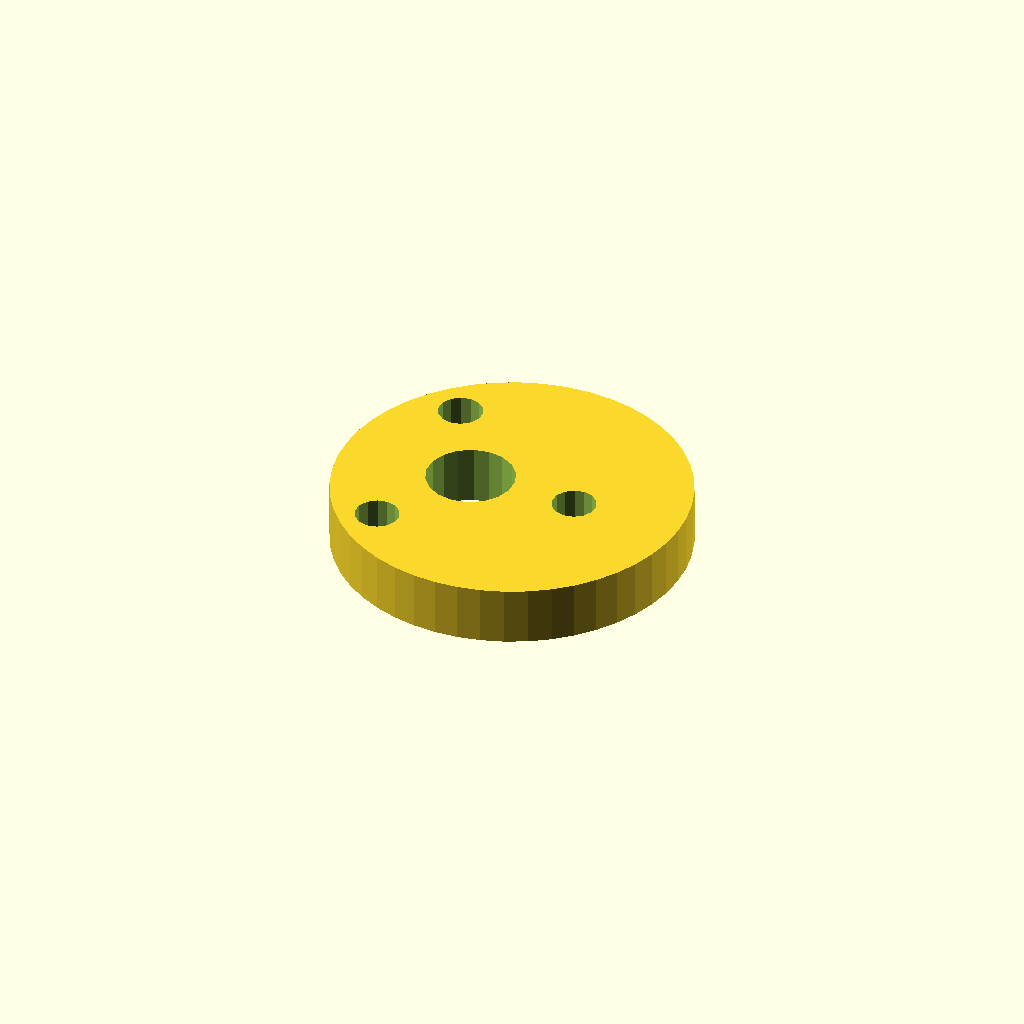
Cell 1 — every parameter at its default value.
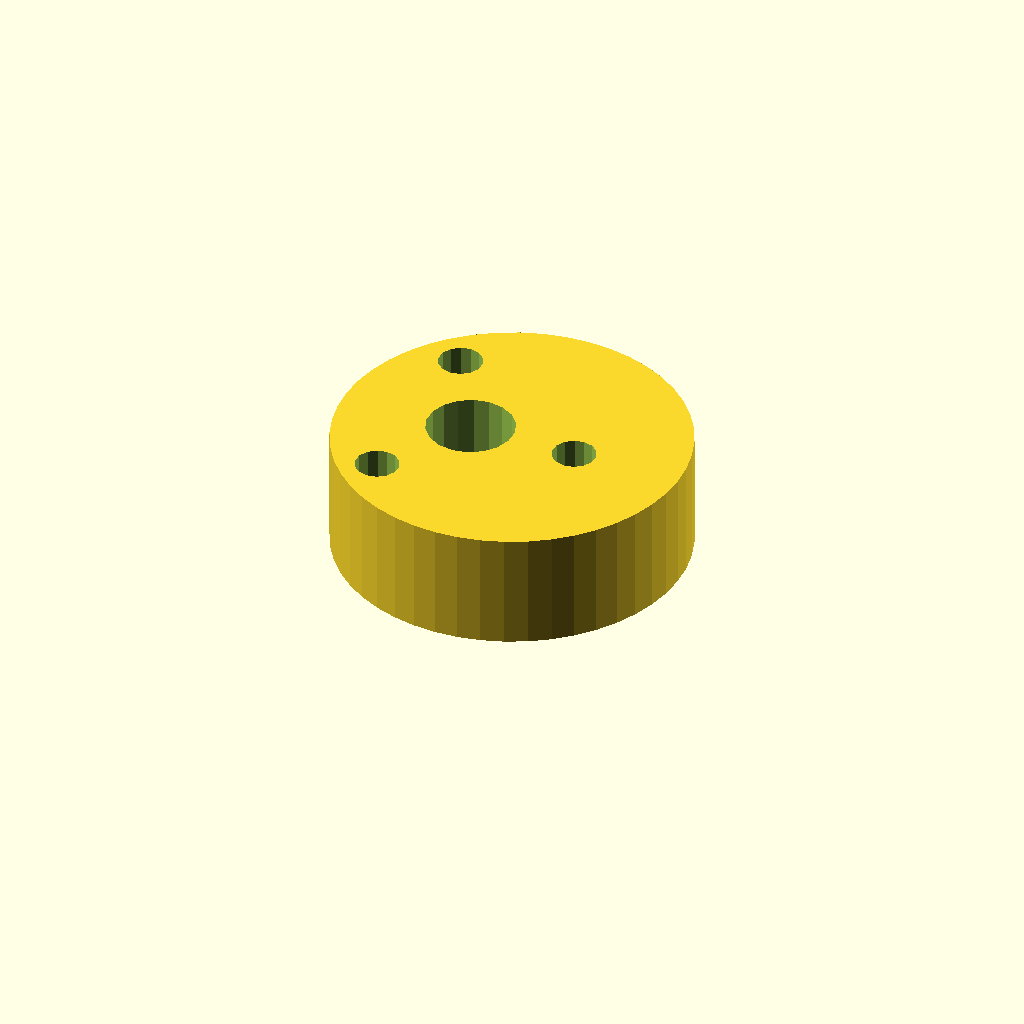
Cell 2: the same model with plate_t = 16.
One fixed orthographic camera (rotation 55°, 0°, 25°; colour scheme Cornfield) for every cell.
OpenSCAD source file optional_data/data/sketch4/camplates/part_0049.scad:
$fn = 32;

// ----------------------------------------------------------------------
// Cam plate: eccentric cam, base R24
// ----------------------------------------------------------------------

// --- parameters (mm) ---
base_r = 24;              // base circle radius
lobe_h = 12;              // cam lobe rise
bore_r = 6;               // shaft bore radius
plate_t = 8;              // plate thickness, Z (extrusion height)
ecc = 6;                  // disc eccentricity
ring_r = 15;              // lightening ring radius
bolt_r = 3;               // lightening hole radius

profile = [[48, 24], [47.795, 27.133], [47.182, 30.212], [46.173, 33.184], [44.785, 36], [43.04, 38.61], [40.971, 40.971], [38.61, 43.04], [36, 44.785], [33.184, 46.173], [30.212, 47.182], [27.133, 47.795], [24, 48], [20.867, 47.795], [17.788, 47.182], [14.816, 46.173], [12, 44.785], [9.39, 43.04], [7.029, 40.971], [4.96, 38.61], [3.215, 36], [1.827, 33.184], [0.818, 30.212], [0.205, 27.133], [0, 24], [0.205, 20.867], [0.818, 17.788], [1.827, 14.816], [3.215, 12], [4.96, 9.39], [7.029, 7.029], [9.39, 4.96], [12, 3.215], [14.816, 1.827], [17.788, 0.818], [20.867, 0.205], [24, 0], [27.133, 0.205], [30.212, 0.818], [33.184, 1.827], [36, 3.215], [38.61, 4.96], [40.971, 7.029], [43.04, 9.39], [44.785, 12], [46.173, 14.816], [47.182, 17.788], [47.795, 20.867]];  // primary outline, 48 points, counter clockwise
void_1 = [[23.89, 25.145], [23.143, 27.09], [21.776, 28.663], [19.953, 29.673], [17.895, 29.999], [15.85, 29.601], [14.064, 28.528], [12.752, 26.909], [12.074, 24.939], [12.11, 22.855], [12.857, 20.91], [14.224, 19.337], [16.047, 18.327], [18.105, 18.001], [20.15, 18.399], [21.936, 19.472], [23.248, 21.091], [23.926, 23.061]];  // shaft bore, 18 points
void_2 = [[35.945, 24.572], [35.405, 25.793], [34.389, 26.659], [33.097, 26.998], [31.787, 26.744], [30.716, 25.945], [30.098, 24.762], [30.055, 23.428], [30.595, 22.207], [31.611, 21.341], [32.903, 21.002], [34.213, 21.256], [35.284, 22.055], [35.902, 23.238]];  // lightening hole 1, 14 points
void_3 = [[13.445, 37.563], [12.905, 38.784], [11.889, 39.65], [10.597, 39.989], [9.287, 39.734], [8.216, 38.936], [7.598, 37.752], [7.555, 36.418], [8.095, 35.197], [9.111, 34.331], [10.403, 33.992], [11.713, 34.247], [12.784, 35.045], [13.402, 36.228]];  // lightening hole 2, 14 points
void_4 = [[13.445, 11.582], [12.905, 12.803], [11.889, 13.669], [10.597, 14.008], [9.287, 13.753], [8.216, 12.955], [7.598, 11.772], [7.555, 10.437], [8.095, 9.216], [9.111, 8.35], [10.403, 8.011], [11.713, 8.266], [12.784, 9.064], [13.402, 10.248]];  // lightening hole 3, 14 points

// --- the one profile operation ---
difference() {
  linear_extrude(height = plate_t) polygon(points = profile);
  translate([0, 0, -1])
    linear_extrude(height = plate_t + 2) polygon(points = void_1);
  translate([0, 0, -1])
    linear_extrude(height = plate_t + 2) polygon(points = void_2);
  translate([0, 0, -1])
    linear_extrude(height = plate_t + 2) polygon(points = void_3);
  translate([0, 0, -1])
    linear_extrude(height = plate_t + 2) polygon(points = void_4);
}
Parameter table extracted from the source (name, type, default, range or options):
base_r: number, default 24
lobe_h: number, default 12
bore_r: number, default 6
plate_t: number, default 8
ecc: number, default 6
ring_r: number, default 15
bolt_r: number, default 3
